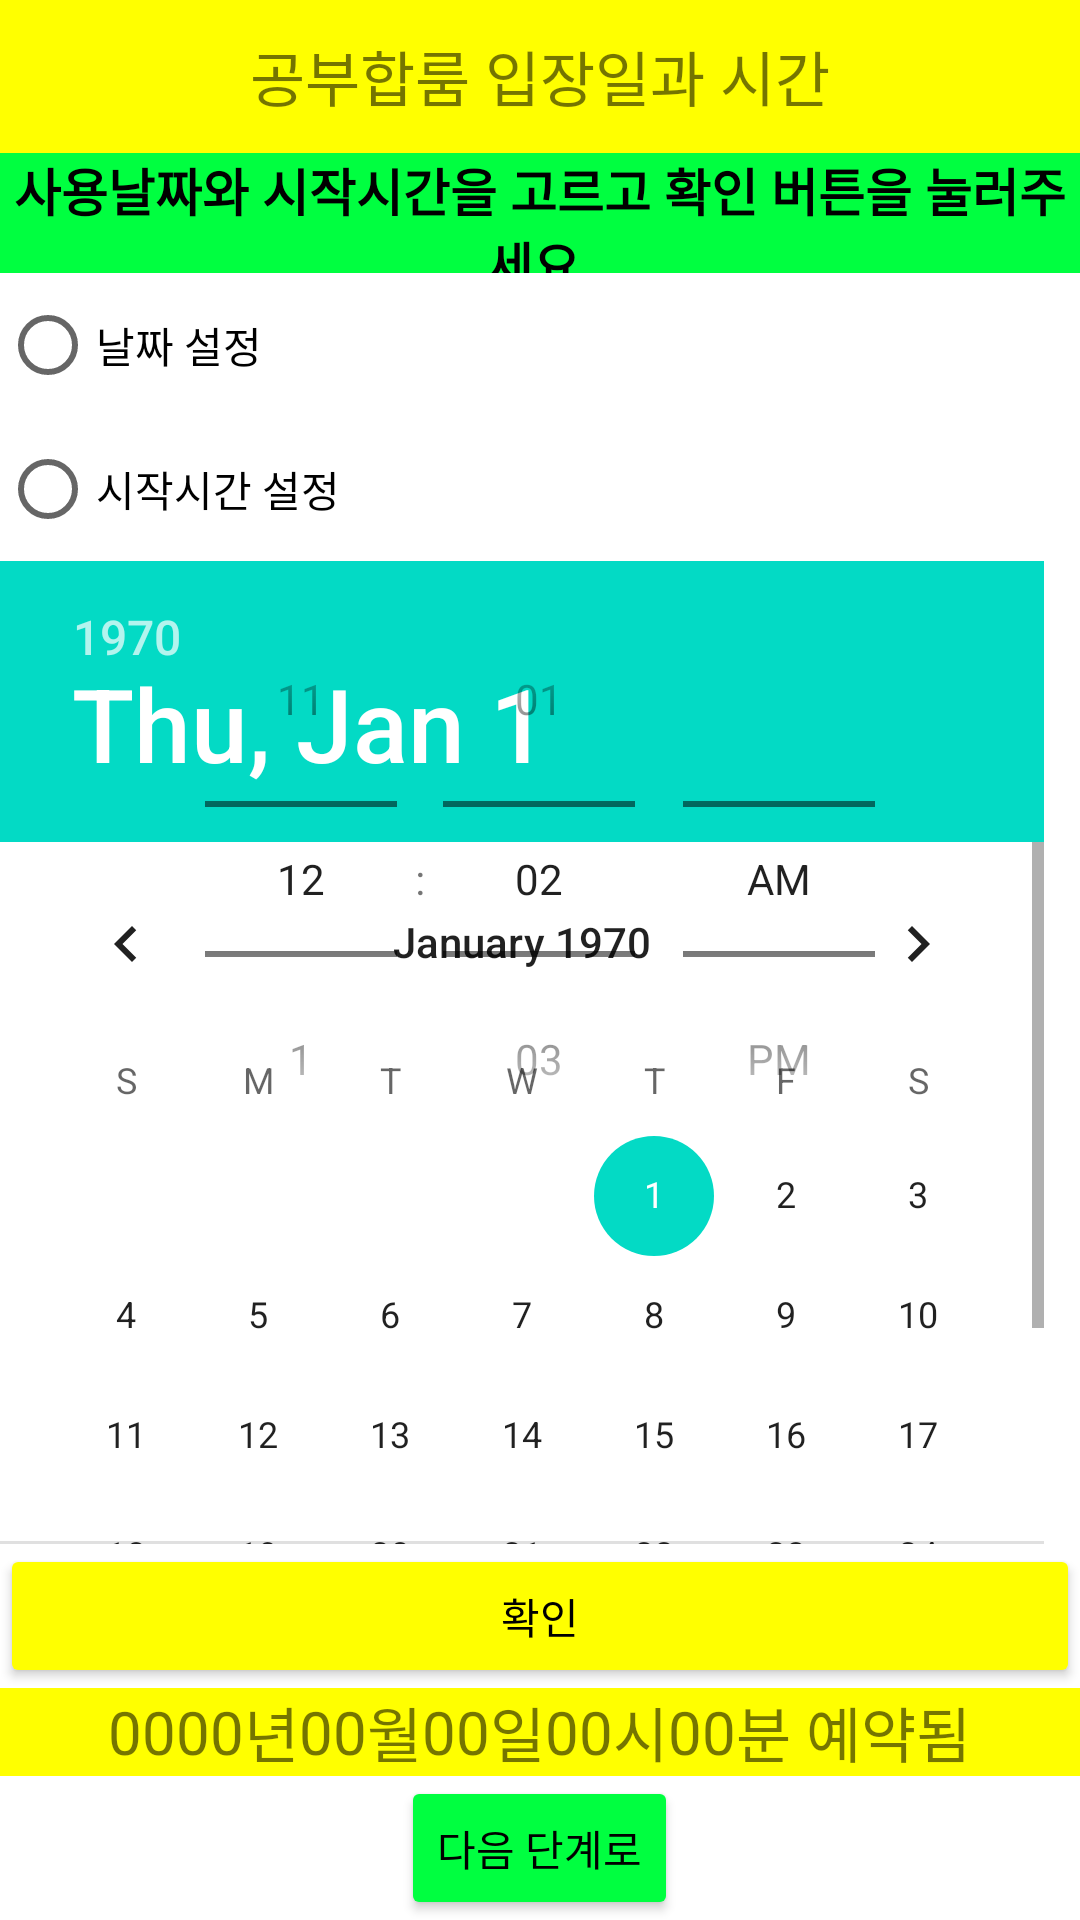

Produce the Android XML layout that renders to this screen, including the resource entries it uses.
<!-- AndroidManifest.xml: application theme Theme.Myreservation -->
<!-- res/layout/daytime.xml -->
<?xml version="1.0" encoding="utf-8"?>
<LinearLayout xmlns:android="http://schemas.android.com/apk/res/android"
    android:orientation="vertical" android:layout_width="match_parent"
    android:layout_height="match_parent">

    <TextView
        android:layout_width="match_parent"
        android:layout_height="51dp"
        android:background="#FFFF00"
        android:gravity="center"
        android:text="공부합룸 입장일과 시간"
        android:textSize="20dp" />

    <TextView
        android:layout_width="match_parent"
        android:layout_height="40dp"
        android:background="#00FF40"
        android:gravity="center"
        android:text="사용날짜와 시작시간을 고르고 확인 버튼을 눌러주세요."
        android:textColor="#FF000000"
        android:textSize="17dp"
        android:textStyle="bold" />

    <RadioGroup
        android:layout_width="wrap_content"
        android:layout_height="wrap_content" >

        <RadioButton
            android:id="@+id/rdoCal"
            android:layout_width="wrap_content"
            android:layout_height="wrap_content"
            android:text="날짜 설정" />

        <RadioButton
            android:id="@+id/rdoTime"
            android:layout_width="wrap_content"
            android:layout_height="wrap_content"
            android:text="시작시간 설정" />
    </RadioGroup>

    <LinearLayout
        android:layout_width="match_parent"
        android:layout_height="0dip"
        android:layout_weight="1" >

        <FrameLayout
            android:layout_width="match_parent"
            android:layout_height="match_parent"
            android:gravity="center" >

            <DatePicker
                android:datePickerMode="calendar"
                android:id="@+id/datePicker1"
                android:layout_width="match_parent"
                android:layout_height="match_parent"
                android:layout_gravity="center" />

            <TimePicker
                android:timePickerMode="spinner"
                android:id="@+id/timePicker1"
                android:layout_width="match_parent"
                android:layout_height="match_parent"
                android:layout_gravity="center" />
        </FrameLayout>
    </LinearLayout>

    <Button
        android:id="@+id/BtnDayOk"
        android:layout_width="match_parent"
        android:layout_height="wrap_content"
        android:backgroundTint="#FFFF00"
        android:text="확인"
        android:textColor="#000000"
        android:layout_gravity="center_horizontal"/>


    <LinearLayout
        android:layout_width="match_parent"
        android:layout_height="wrap_content"
        android:background="#FFFF00"
        android:gravity="center" >

        <TextView
            android:id="@+id/tvYear"
            android:layout_width="wrap_content"
            android:layout_height="wrap_content"
            android:textSize="20dp"
            android:text="0000" />

        <TextView
            android:layout_width="wrap_content"
            android:layout_height="wrap_content"
            android:textSize="20dp"
            android:text="년" />

        <TextView
            android:id="@+id/tvMonth"
            android:layout_width="wrap_content"
            android:layout_height="wrap_content"
            android:textSize="20dp"
            android:text="00" />

        <TextView
            android:layout_width="wrap_content"
            android:layout_height="wrap_content"
            android:textSize="20dp"
            android:text="월" />

        <TextView
            android:id="@+id/tvDay"
            android:layout_width="wrap_content"
            android:layout_height="wrap_content"
            android:textSize="20dp"
            android:text="00" />

        <TextView
            android:layout_width="wrap_content"
            android:layout_height="wrap_content"
            android:textSize="20dp"
            android:text="일" />

        <TextView
            android:id="@+id/tvHour"
            android:layout_width="wrap_content"
            android:layout_height="wrap_content"
            android:textSize="20dp"
            android:text="00" />

        <TextView
            android:layout_width="wrap_content"
            android:layout_height="wrap_content"
            android:textSize="20dp"
            android:text="시" />

        <TextView
            android:id="@+id/tvMinute"
            android:layout_width="wrap_content"
            android:layout_height="wrap_content"
            android:textSize="20dp"
            android:text="00" />

        <TextView
            android:layout_width="wrap_content"
            android:layout_height="wrap_content"
            android:textSize="20dp"
            android:text="분 예약됨" />

    </LinearLayout>

    <Button
        android:id="@+id/BtnToTable"
        android:layout_width="wrap_content"
        android:layout_height="wrap_content"
        android:text="다음 단계로"
        android:backgroundTint="#00FF40"
        android:textColor="#000000"
        android:layout_gravity="center_horizontal"/>


</LinearLayout>
<!-- resources referenced by this layout -->
<resources>
  <style name="Theme.Myreservation" parent="Theme.MaterialComponents.DayNight.DarkActionBar">
          
          <item name="colorPrimary">@color/purple_500</item>
          <item name="colorPrimaryVariant">@color/purple_700</item>
          <item name="colorOnPrimary">@color/white</item>
          
          <item name="colorSecondary">@color/teal_200</item>
          <item name="colorSecondaryVariant">@color/teal_700</item>
          <item name="colorOnSecondary">@color/black</item>
          
          <item name="android:statusBarColor" tools:targetApi="l">?attr/colorPrimaryVariant</item>
          
      </style>
  <!-- not gathered from this repository: default colours our renderer supplied (Android Studio template values) -->
  <color name="purple_500">#FF6200EE</color>
  <color name="purple_700">#FF3700B3</color>
  <color name="teal_200">#FF03DAC5</color>
  <color name="teal_700">#FF018786</color>
  <color name="black">#FF000000</color>
  <color name="white">#FFFFFFFF</color>
</resources>
